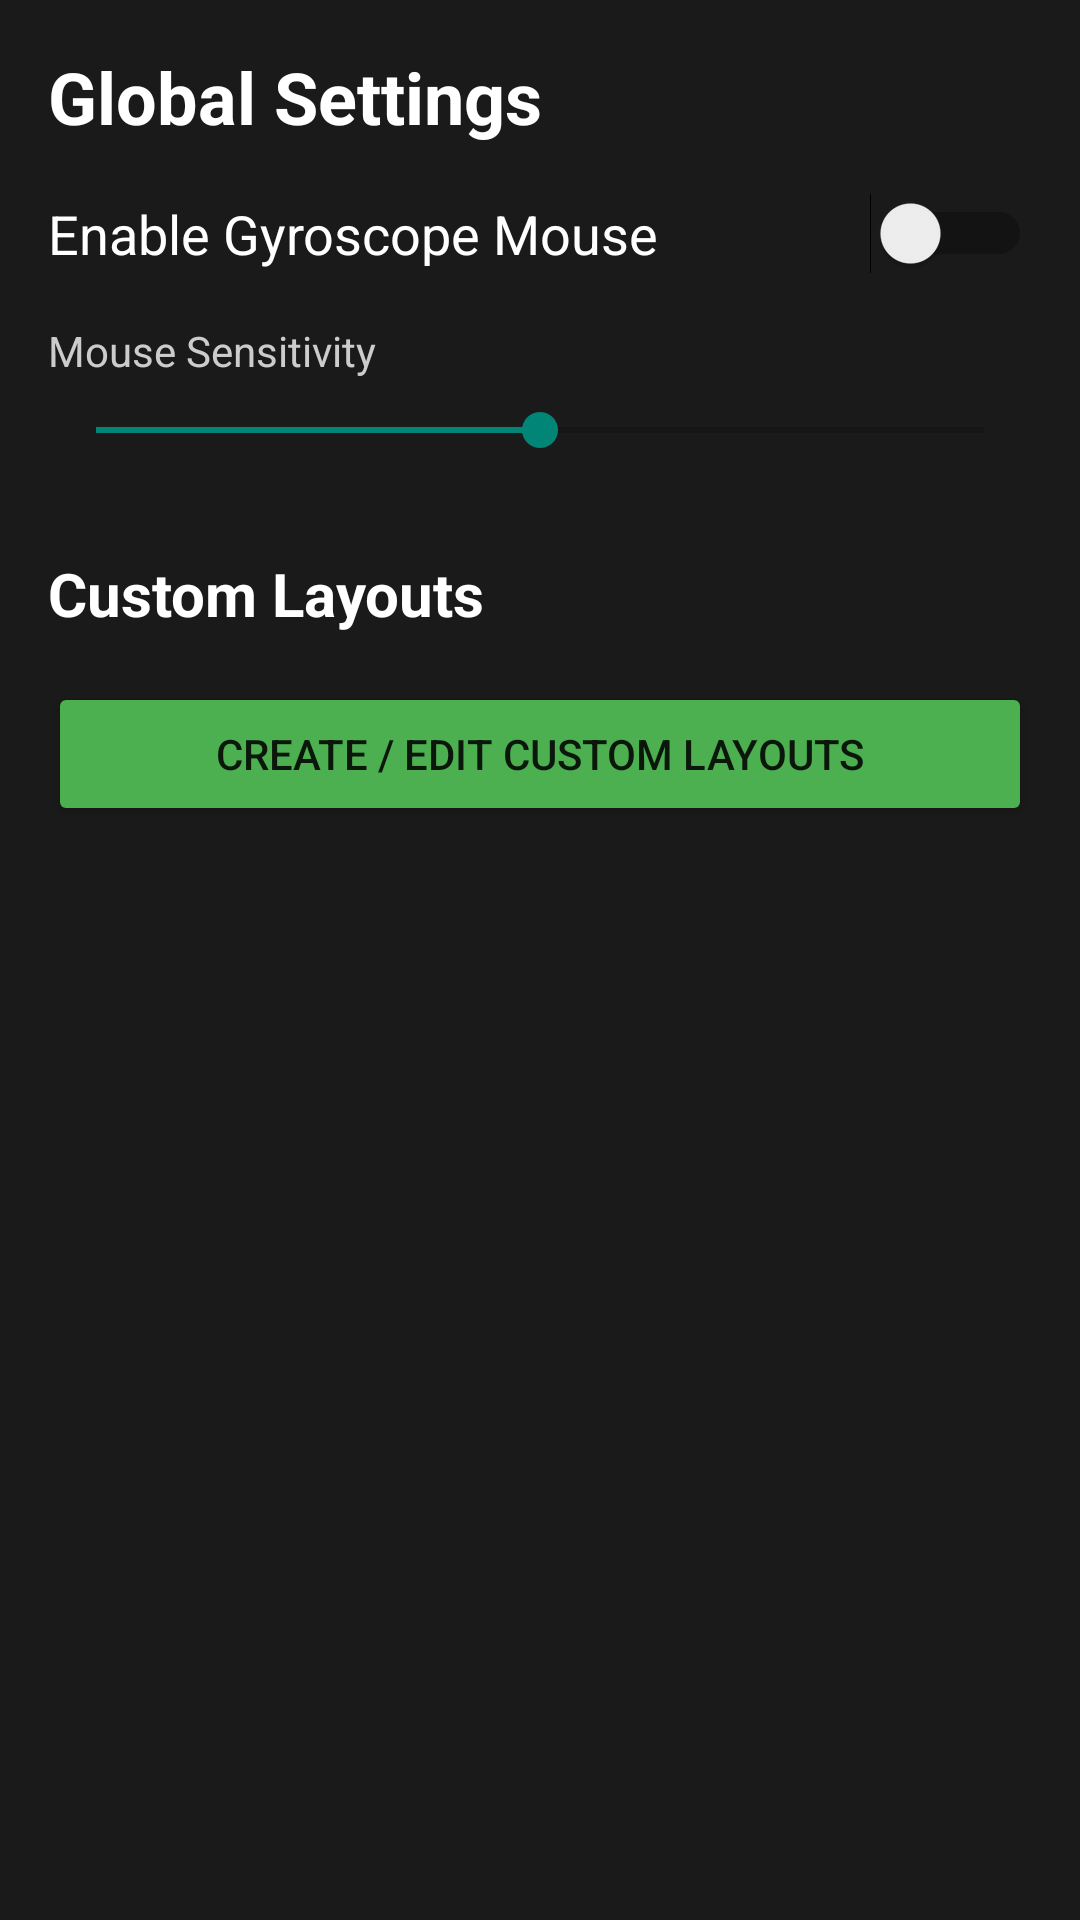

Write the Android layout XML for this screen, with the resource values it uses.
<!-- AndroidManifest.xml: application theme Theme.BluetoothTrackpad -->
<!-- res/layout/activity_settings.xml -->
<?xml version="1.0" encoding="utf-8"?>
<LinearLayout xmlns:android="http://schemas.android.com/apk/res/android"
    android:layout_width="match_parent"
    android:layout_height="match_parent"
    android:orientation="vertical"
    android:padding="16dp"
    android:background="#1a1a1a">

    <TextView
        android:layout_width="wrap_content"
        android:layout_height="wrap_content"
        android:text="Global Settings"
        android:textColor="#FFF"
        android:textSize="24sp"
        android:textStyle="bold"
        android:layout_marginBottom="16dp"/>

    
    <Switch
        android:id="@+id/switchGyro"
        android:layout_width="match_parent"
        android:layout_height="wrap_content"
        android:text="Enable Gyroscope Mouse"
        android:textColor="#FFF"
        android:textSize="18sp"
        android:layout_marginBottom="16dp" />
        
    <TextView
        android:layout_width="wrap_content"
        android:layout_height="wrap_content"
        android:text="Mouse Sensitivity"
        android:textColor="#CCC"
        android:layout_marginBottom="8dp"/>
        
    <SeekBar
        android:id="@+id/seekSensitivity"
        android:layout_width="match_parent"
        android:layout_height="wrap_content"
        android:max="100"
        android:progress="50"
        android:layout_marginBottom="32dp"/>

    <TextView
        android:layout_width="wrap_content"
        android:layout_height="wrap_content"
        android:text="Custom Layouts"
        android:textColor="#FFF"
        android:textSize="20sp"
        android:textStyle="bold"
        android:layout_marginBottom="16dp"/>

    <Button
        android:id="@+id/btnEditLayout"
        android:layout_width="match_parent"
        android:layout_height="wrap_content"
        android:text="Create / Edit Custom Layouts"
        android:backgroundTint="#4CAF50"/>
        
</LinearLayout>
<!-- resources referenced by this layout -->
<resources>
  <style name="Theme.BluetoothTrackpad" parent="Theme.AppCompat.DayNight.NoActionBar">
      
    </style>
</resources>
